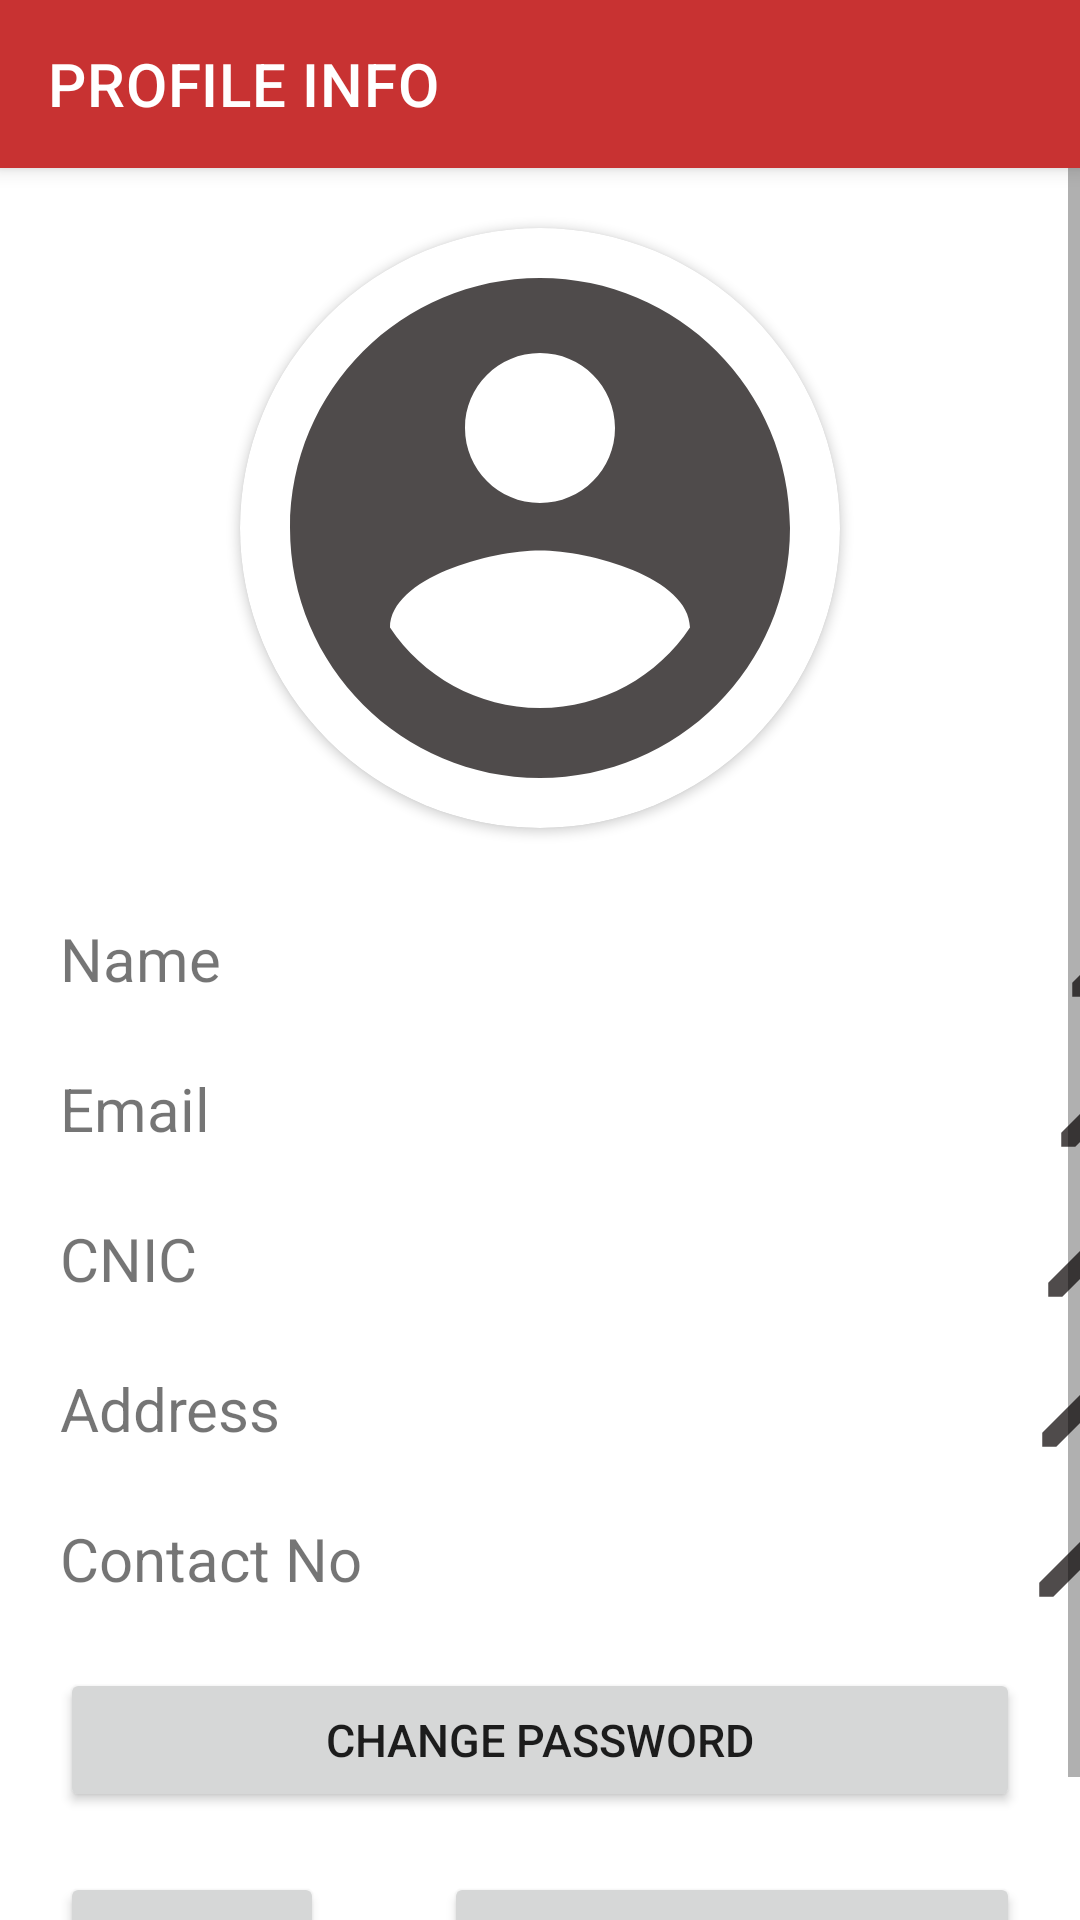

Android layout source for this screen:
<!-- AndroidManifest.xml: activity theme Theme.RIKS.NoActionBar -->
<!-- res/layout/activity_profile.xml -->
<?xml version="1.0" encoding="utf-8"?>
<LinearLayout xmlns:android="http://schemas.android.com/apk/res/android"
    xmlns:app="http://schemas.android.com/apk/res-auto"
    xmlns:tools="http://schemas.android.com/tools"
    android:layout_width="match_parent"
    android:layout_height="match_parent"
    tools:context=".ProfileActivity"
    android:orientation="vertical">

    <androidx.appcompat.widget.Toolbar
        android:id="@+id/profiletoolbar"
        android:layout_width="match_parent"
        android:layout_height="?attr/actionBarSize"
        android:background="?attr/colorPrimary"
        android:elevation="4dp"
        app:title="PROFILE INFO"
        app:titleTextColor="@color/white"

        android:theme="@style/ThemeOverlay.AppCompat.ActionBar"
        app:popupTheme="@style/ThemeOverlay.AppCompat.Light" />

    <ScrollView
        android:layout_width="match_parent"
        android:layout_height="match_parent">
        <LinearLayout
            android:layout_width="match_parent"
            android:layout_height="match_parent"
            android:orientation="vertical">

            <androidx.cardview.widget.CardView
                android:layout_width="200dp"
                android:layout_height="200dp"
                android:layout_margin="20dp"
                android:elevation="12dp"
                android:id="@+id/view2"
                app:cardCornerRadius="120dp"
                android:layout_centerHorizontal="true"
                android:innerRadius="0dp"
                android:shape="ring"
                android:layout_gravity="center"
                android:thicknessRatio="1.9">
                <ImageView
                    android:id="@+id/mProfilePic"
                    android:layout_width="200dp"
                    android:layout_height="200dp"
                    android:src="@drawable/ic_profilepic"
                    android:layout_alignParentTop="true"
                    android:layout_centerHorizontal="true">
                </ImageView>
            </androidx.cardview.widget.CardView>

            <LinearLayout
                android:layout_width="match_parent"
                android:layout_height="wrap_content">
                <TextView
                    android:layout_width="wrap_content"
                    android:layout_height="wrap_content"
                    android:text="Name"
                    android:textSize="20dp"
                    android:layout_marginHorizontal="20dp"
                    android:layout_marginVertical="10dp"/>
                <TextView
                    android:id="@+id/mProfileName"
                    android:layout_width="200dp"
                    android:layout_height="wrap_content"
                    android:text=""
                    android:textSize="20dp"
                    android:layout_marginHorizontal="20dp"
                    android:layout_marginVertical="10dp"/>
                <ImageView
                    android:onClick="updateAttribute"
                    android:id="@+id/mProfileEName"
                    android:layout_width="30dp"
                    android:layout_height="30dp"
                    android:src="@drawable/ic_edit"
                    android:layout_marginHorizontal="20dp"
                    android:layout_marginVertical="10dp"
                    android:layout_gravity="center|right"/>
            </LinearLayout>
            <LinearLayout
                android:layout_width="match_parent"
                android:layout_height="wrap_content">
                <TextView
                    android:layout_width="wrap_content"
                    android:layout_height="wrap_content"
                    android:text="Email"
                    android:textSize="20dp"
                    android:layout_marginHorizontal="20dp"
                    android:layout_marginVertical="10dp"/>
                <TextView
                    android:id="@+id/mProfileEmail"
                    android:layout_width="200dp"
                    android:layout_height="wrap_content"
                    android:text=""
                    android:textSize="20dp"
                    android:layout_marginHorizontal="20dp"
                    android:layout_marginVertical="10dp"/>
                <ImageView
                    android:onClick="updateAttribute"
                    android:id="@+id/mProfileEEmail"
                    android:layout_width="30dp"
                    android:layout_height="30dp"
                    android:src="@drawable/ic_edit"
                    android:layout_marginHorizontal="20dp"
                    android:layout_marginVertical="10dp"
                    android:layout_gravity="center|right"/>
            </LinearLayout>
            <LinearLayout
                android:layout_width="match_parent"
                android:layout_height="wrap_content">
                <TextView
                    android:layout_width="wrap_content"
                    android:layout_height="wrap_content"
                    android:text="CNIC"
                    android:textSize="20dp"
                    android:layout_marginVertical="10dp"
                    android:layout_marginHorizontal="20dp"/>
                <TextView
                    android:id="@+id/mProfileCNIC"
                    android:layout_width="200dp"
                    android:layout_height="wrap_content"
                    android:text=""
                    android:textSize="20dp"
                    android:layout_marginVertical="10dp"
                    android:layout_marginHorizontal="20dp"/>
                <ImageView
                    android:onClick="updateAttribute"
                    android:id="@+id/mProfileECNIC"
                    android:layout_width="30dp"
                    android:layout_height="30dp"
                    android:src="@drawable/ic_edit"
                    android:layout_marginHorizontal="20dp"
                    android:layout_marginVertical="10dp"
                    android:layout_gravity="center|right"/>
            </LinearLayout>

            <LinearLayout
                android:layout_width="match_parent"
                android:layout_height="wrap_content">
                <TextView
                    android:layout_width="wrap_content"
                    android:layout_height="wrap_content"
                    android:text="Address"
                    android:textSize="20dp"
                    android:layout_marginVertical="10dp"
                    android:layout_marginHorizontal="20dp"/>
                <TextView
                    android:id="@+id/mProfileAddress"
                    android:layout_width="190dp"
                    android:layout_height="wrap_content"
                    android:text=""
                    android:textSize="20dp"
                    android:layout_marginVertical="10dp"
                    android:layout_marginLeft="20dp"/>
                <ImageView
                    android:onClick="updateAttribute"
                    android:id="@+id/mProfileEAddress"
                    android:layout_width="30dp"
                    android:layout_height="30dp"
                    android:src="@drawable/ic_edit"
                    android:layout_marginHorizontal="20dp"
                    android:layout_marginVertical="10dp"
                    android:layout_gravity="center|right"/>
            </LinearLayout>

            <LinearLayout
                android:layout_width="match_parent"
                android:layout_height="wrap_content">
                <TextView
                    android:layout_width="wrap_content"
                    android:layout_height="wrap_content"
                    android:text="Contact No"
                    android:textSize="20dp"
                    android:layout_marginHorizontal="20dp"
                    android:layout_marginVertical="10dp"/>
                <TextView
                    android:id="@+id/mProfileContactNo"
                    android:layout_width="182dp"
                    android:layout_height="wrap_content"
                    android:text=""
                    android:textSize="20dp"
                    android:layout_marginVertical="10dp"/>
                <ImageView
                    android:onClick="updateAttribute"
                    android:id="@+id/mProfileEContactNo"
                    android:layout_width="30dp"
                    android:layout_height="30dp"
                    android:src="@drawable/ic_edit"
                    android:layout_marginHorizontal="20dp"
                    android:layout_marginVertical="10dp"
                    android:layout_gravity="center|right"/>
            </LinearLayout>

            <Button
                android:id="@+id/mProfileEPass"
                android:onClick="updateAttribute"
                android:layout_width="match_parent"
                android:layout_height="match_parent"
                android:text="Change Password"
                android:layout_marginHorizontal="20dp"
                android:layout_marginTop="10dp"
                android:textSize="15dp"/>

            <LinearLayout
                android:layout_width="match_parent"
                android:layout_height="wrap_content">
                <Button
                    android:onClick="logout"
                    android:layout_width="wrap_content"
                    android:layout_height="match_parent"
                    android:text="Logout"
                    android:layout_margin="20dp"
                    android:textSize="15dp"/>
                <Button
                    android:onClick="deleteAccount"
                    android:layout_width="match_parent"
                    android:layout_height="wrap_content"
                    android:text="DELETE ACCOUNT"
                    android:layout_margin="20dp"
                    android:textSize="15dp"/>
            </LinearLayout>
        </LinearLayout>
    </ScrollView>




</LinearLayout>
<!-- resources referenced by this layout -->
<resources>
  <color name="white">#FFFFFFFF</color>
  <!-- drawable ic_edit (drawable-anydpi) -->
  <vector xmlns:android="http://schemas.android.com/apk/res/android"
      android:width="24dp"
      android:height="24dp"
      android:viewportWidth="24"
      android:viewportHeight="24"
      android:tint="#231E1E"
      android:alpha="0.8">
    <path
        android:fillColor="@android:color/white"
        android:pathData="M3,17.25V21h3.75L17.81,9.94l-3.75,-3.75L3,17.25zM20.71,7.04c0.39,-0.39 0.39,-1.02 0,-1.41l-2.34,-2.34c-0.39,-0.39 -1.02,-0.39 -1.41,0l-1.83,1.83 3.75,3.75 1.83,-1.83z"/>
  </vector>
  <!-- drawable ic_profilepic (drawable-anydpi) -->
  <vector xmlns:android="http://schemas.android.com/apk/res/android"
      android:width="24dp"
      android:height="24dp"
      android:viewportWidth="24"
      android:viewportHeight="24"
      android:tint="#231E1E"
      android:alpha="0.8">
    <path
        android:fillColor="@android:color/white"
        android:pathData="M12,2C6.48,2 2,6.48 2,12s4.48,10 10,10 10,-4.48 10,-10S17.52,2 12,2zM12,5c1.66,0 3,1.34 3,3s-1.34,3 -3,3 -3,-1.34 -3,-3 1.34,-3 3,-3zM12,19.2c-2.5,0 -4.71,-1.28 -6,-3.22 0.03,-1.99 4,-3.08 6,-3.08 1.99,0 5.97,1.09 6,3.08 -1.29,1.94 -3.5,3.22 -6,3.22z"/>
  </vector>
  <style name="Theme.RIKS.NoActionBar">
          <item name="windowActionBar">false</item>
          <item name="windowNoTitle">true</item>
          
          <item name="colorPrimary">@color/dark200</item>
          <item name="colorPrimaryVariant">@color/dark700</item>
          <item name="colorOnPrimary">@color/white</item>
          
          <item name="colorSecondary">@color/teal_200</item>
          <item name="colorSecondaryVariant">@color/teal_700</item>
          <item name="colorOnSecondary">@color/black</item>
          
          <item name="android:statusBarColor" tools:targetApi="l">?attr/colorPrimaryVariant</item>
          
      </style>
  <color name="dark200">#c83232</color>
  <color name="dark700">#990000</color>
  <color name="teal_200">#FF03DAC5</color>
  <color name="teal_700">#FF018786</color>
  <color name="black">#FF000000</color>
</resources>
